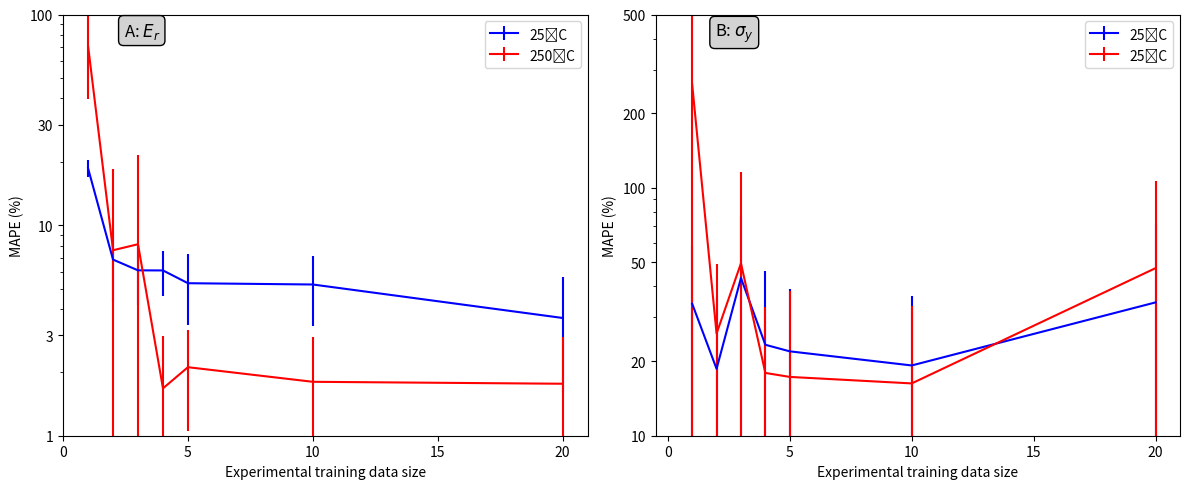

Write the Python code that produced this figure. (Note: this script raises an exception after producing the figure.)
import matplotlib.pyplot as plt

n = [1, 2, 3, 4, 5, 10, 20]
n1 = n
# 25˚C
Ti25E = [18.619205, 6.8593493, 6.0983825, 6.091887, 5.298505, 5.2244196, 3.6239312]
εTi25E = [1.6743975, 2.5646875, 1.9379541, 1.4813129, 1.9537387, 1.9212662, 2.01604]
Ti25σ = [34.068943, 18.617916, 43.272, 23.271488, 21.895184, 19.204937, 34.49958]
εTi25σ = [24.325975, 18.127224, 33.714092, 22.803173, 17.10482, 17.321714, 36.6192]
# 250˚C
Ti250E = [70.95709, 7.5985556, 8.114405, 1.6784289, 2.1151547, 1.8030748, 1.7651669]
εTi250E = [31.052818, 10.786752, 13.492649, 1.3040054, 1.0622171, 1.1414853, 1.182222]
Ti250σ = [261.21823, 25.825928, 49.60928, 17.916042, 17.266216, 16.254345, 47.430775]
εTi250σ = [270.2345, 23.495884, 65.91791, 15.266485, 21.114838, 16.953184, 59.20635]

fig, (ax1, ax2) = plt.subplots(1, 2, figsize=(12, 5))
ax1.errorbar(n, Ti25E, yerr = εTi25E, color = 'blue', label = "25˚C")
ax1.errorbar(n, Ti250E, yerr = εTi250E, color = 'red', label = "250˚C")
ax1.set_yscale('log')
ax1.set_ylim([1, 100])
ax1.set_xlim([0, 21])
ax1.set_xticks([0, 5, 10, 15, 20])
ax1.set_yticks([1, 3, 10, 30, 100])
ax1.set_yticklabels([1, 3, 10, 30, 100])
ax1.legend()
ax1.set_ylabel("MAPE (%)")
ax1.set_xlabel("Experimental training data size")
ax1.annotate("A: $E_{r}$", xy=(0.15, 0.95), xycoords="axes fraction",
              fontsize=12, ha="center",
              bbox=dict(boxstyle="round,pad=0.3", edgecolor="black", facecolor="lightgray"))

ax2.errorbar(n1, Ti25σ, yerr = εTi25σ, color = 'blue', label = "25˚C")
ax2.errorbar(n1, Ti250σ, yerr = εTi250σ, color = 'red', label = "25˚C")
ax2.set_yscale('log')
ax2.set_ylim([10, 500])
ax2.set_xlim([-0.5, 21])
ax2.set_xticks([0, 5, 10, 15, 20])
ax2.set_yticks([10, 20, 50, 100, 200, 500])
ax2.set_yticklabels([10, 20, 50, 100, 200, 500])
ax2.legend()
ax2.set_ylabel("MAPE (%)")
ax2.set_xlabel("Experimental training data size")
plt.subplots_adjust(bottom=0.180)
fig.tight_layout()
ax2.annotate("B: $\sigma_{y}$", xy=(0.15, 0.95), xycoords="axes fraction",
              fontsize=12, ha="center",
              bbox=dict(boxstyle="round,pad=0.3", edgecolor="black", facecolor="lightgray"))
plt.savefig("/Users/<user>/Desktop/figure1.jpeg", dpi=800, bbox_inches="tight")
plt.show()


n = [1, 2, 3, 4, 5, 10, 20]
n1 = n
# 25˚C
Ti25E = []
εTi25E = []
Ti25σ = []
εTi25σ = []
# 250˚C
Ti250E = []
εTi250E = []
Ti250σ = []
εTi250σ = []

fig, (ax1, ax2) = plt.subplots(1, 2, figsize=(12, 5))
ax1.errorbar(n, Ti25E, yerr = εTi25E, color = 'blue', label = "25˚C")
ax1.errorbar(n, Ti250E, yerr = εTi250E, color = 'red', label = "250˚C")
ax1.set_yscale('log')
ax1.set_ylim([1, 100])
ax1.set_xlim([0, 21])
ax1.set_xticks([0, 5, 10, 15, 20])
ax1.set_yticks([1, 3, 10, 30, 100])
ax1.set_yticklabels([1, 3, 10, 30, 100])
ax1.legend()
ax1.set_ylabel("MAPE (%)")
ax1.set_xlabel("Experimental training data size")
ax1.annotate("A: $E_{r}$", xy=(0.15, 0.95), xycoords="axes fraction",
              fontsize=12, ha="center",
              bbox=dict(boxstyle="round,pad=0.3", edgecolor="black", facecolor="lightgray"))

ax2.errorbar(n1, Ti25σ, yerr = εTi25σ, color = 'blue', label = "25˚C")
ax2.errorbar(n1, Ti250σ, yerr = εTi250σ, color = 'red', label = "25˚C")
ax2.set_yscale('log')
ax2.set_ylim([10, 500])
ax2.set_xlim([-0.5, 21])
ax2.set_xticks([0, 5, 10, 15, 20])
ax2.set_yticks([10, 20, 50, 100, 200, 500])
ax2.set_yticklabels([10, 20, 50, 100, 200, 500])
ax2.legend()
ax2.set_ylabel("MAPE (%)")
ax2.set_xlabel("Experimental training data size")
plt.subplots_adjust(bottom=0.180)
fig.tight_layout()
ax2.annotate("B: $\sigma_{y}$", xy=(0.15, 0.95), xycoords="axes fraction",
              fontsize=12, ha="center",
              bbox=dict(boxstyle="round,pad=0.3", edgecolor="black", facecolor="lightgray"))
plt.savefig("/Users/<user>/Desktop/figure1.jpeg", dpi=800, bbox_inches="tight")
plt.show()